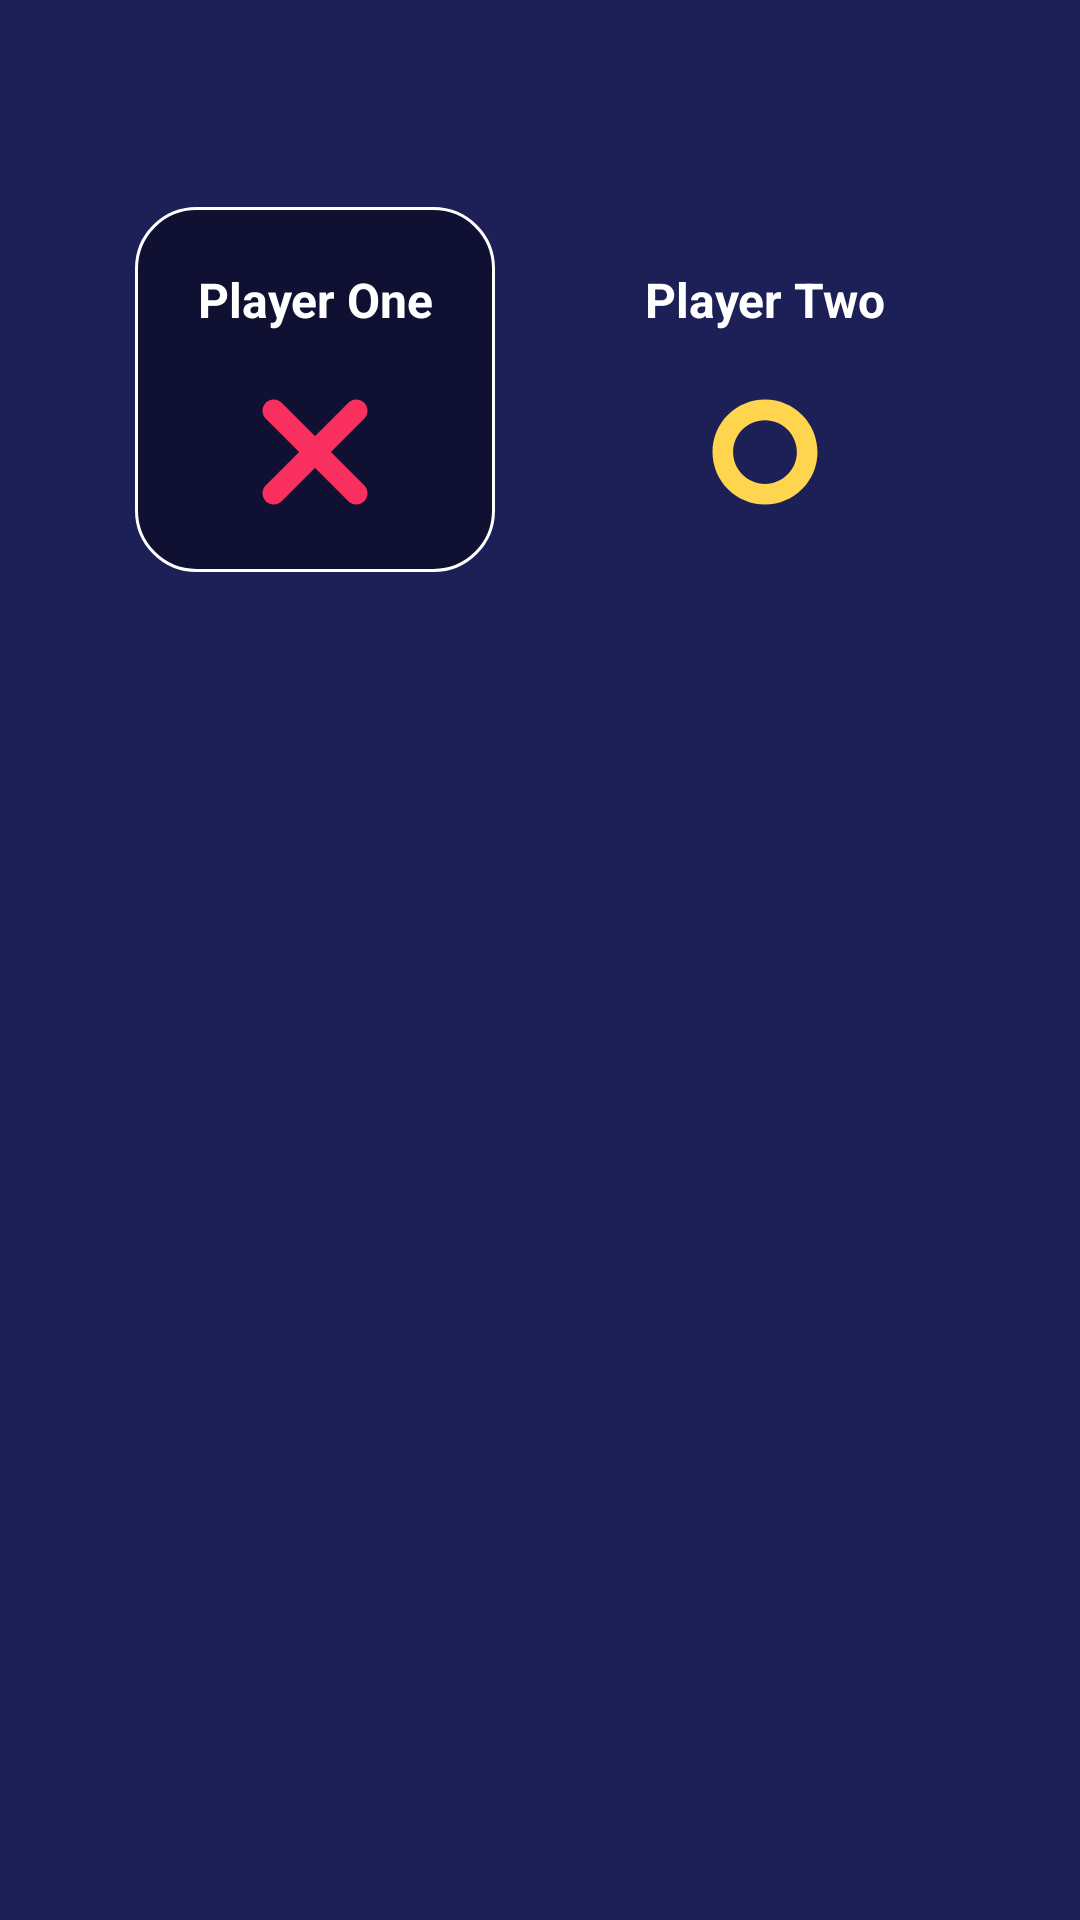

Produce the Android XML layout that renders to this screen, including the resource entries it uses.
<!-- AndroidManifest.xml: application theme Theme.TicTacTor -->
<!-- res/layout/activity_main.xml -->
<?xml version="1.0" encoding="utf-8"?>
<RelativeLayout xmlns:android="http://schemas.android.com/apk/res/android"
    xmlns:app="http://schemas.android.com/apk/res-auto"
    xmlns:tools="http://schemas.android.com/tools"
    android:layout_width="match_parent"
    android:layout_height="match_parent"
    android:background="@color/background"
    tools:context=".MainActivity">

    <LinearLayout
        android:layout_width="match_parent"
        android:layout_height="wrap_content"
        android:layout_above="@+id/ll_desk"
        android:layout_alignParentTop="true"
        android:gravity="center"
        android:orientation="horizontal">

        <LinearLayout
            android:id="@+id/ll_player_one"
            android:layout_width="120dp"
            android:layout_height="wrap_content"
            android:orientation="vertical"
            android:gravity="center_horizontal"
            android:background="@drawable/player_card">

            <TextView
                android:id="@+id/tv_player_one"
                android:layout_width="match_parent"
                android:layout_height="wrap_content"
                android:maxLines="1"
                android:layout_marginTop="20dp"
                android:text="@string/player_one"
                android:textColor="@color/white"
                android:textSize="16sp"
                android:textStyle="bold"
                android:gravity="center"/>

            <ImageView
                android:layout_width="40dp"
                android:layout_height="40dp"
                android:layout_marginTop="20dp"
                android:layout_marginBottom="20dp"
                android:src="@drawable/cross"/>
        </LinearLayout>

        <LinearLayout
            android:id="@+id/ll_player_two"
            android:layout_width="120dp"
            android:layout_height="wrap_content"
            android:layout_marginStart="30dp"
            android:orientation="vertical"
            android:gravity="center_horizontal"
            android:background="@drawable/cell">

            <TextView
                android:id="@+id/tv_player_two"
                android:layout_width="match_parent"
                android:layout_height="wrap_content"
                android:maxLines="1"
                android:layout_marginTop="20dp"
                android:text="@string/player_two"
                android:textColor="@color/white"
                android:textSize="16sp"
                android:textStyle="bold"
                android:gravity="center"/>

            <ImageView
                android:layout_width="40dp"
                android:layout_height="40dp"
                android:layout_marginTop="20dp"
                android:layout_marginBottom="20dp"
                android:src="@drawable/zero"/>
        </LinearLayout>

    </LinearLayout>
    
    <LinearLayout
        android:id="@+id/ll_desk"
        android:layout_width="match_parent"
        android:layout_height="wrap_content"
        android:layout_alignParentBottom="true"
        android:layout_marginHorizontal="10dp"
        android:layout_marginBottom="50dp"
        android:orientation="vertical"
        android:background="@drawable/desk_background">
    
        <LinearLayout
            android:layout_width="match_parent"
            android:layout_height="wrap_content"
            android:orientation="horizontal"
            android:weightSum="3">

            <ImageView
                android:id="@+id/cell1"
                android:layout_width="0dp"
                android:layout_height="wrap_content"
                android:adjustViewBounds="true"
                android:layout_marginTop="10dp"
                android:layout_marginEnd="5dp"
                android:layout_marginStart="10dp"
                android:layout_weight="1"
                android:padding="20dp"
                android:src="@drawable/transparent_back"
                android:background="@drawable/cell"/>

            <ImageView
                android:id="@+id/cell2"
                android:layout_width="0dp"
                android:layout_height="wrap_content"
                android:adjustViewBounds="true"
                android:layout_marginTop="10dp"
                android:layout_marginEnd="5dp"
                android:layout_marginStart="10dp"
                android:layout_weight="1"
                android:padding="20dp"
                android:src="@drawable/transparent_back"
                android:background="@drawable/cell"/>

            <ImageView
                android:id="@+id/cell3"
                android:layout_width="0dp"
                android:layout_height="wrap_content"
                android:adjustViewBounds="true"
                android:layout_marginTop="10dp"
                android:layout_marginEnd="10dp"
                android:layout_marginStart="10dp"
                android:layout_weight="1"
                android:padding="20dp"
                android:src="@drawable/transparent_back"
                android:background="@drawable/cell"/>

        </LinearLayout>

        <LinearLayout
            android:layout_width="match_parent"
            android:layout_height="wrap_content"
            android:orientation="horizontal"
            android:weightSum="3">

            <ImageView
                android:id="@+id/cell4"
                android:layout_width="0dp"
                android:layout_height="wrap_content"
                android:adjustViewBounds="true"
                android:layout_marginTop="10dp"
                android:layout_marginEnd="5dp"
                android:layout_marginStart="10dp"
                android:layout_weight="1"
                android:padding="20dp"
                android:src="@drawable/transparent_back"
                android:background="@drawable/cell"/>

            <ImageView
                android:id="@+id/cell5"
                android:layout_width="0dp"
                android:layout_height="wrap_content"
                android:adjustViewBounds="true"
                android:layout_marginTop="10dp"
                android:layout_marginEnd="5dp"
                android:layout_marginStart="10dp"
                android:layout_weight="1"
                android:padding="20dp"
                android:src="@drawable/transparent_back"
                android:background="@drawable/cell"/>

            <ImageView
                android:id="@+id/cell6"
                android:layout_width="0dp"
                android:layout_height="wrap_content"
                android:adjustViewBounds="true"
                android:layout_marginTop="10dp"
                android:layout_marginEnd="10dp"
                android:layout_marginStart="10dp"
                android:layout_weight="1"
                android:padding="20dp"
                android:src="@drawable/transparent_back"
                android:background="@drawable/cell"/>

        </LinearLayout>

        <LinearLayout
            android:layout_width="match_parent"
            android:layout_height="wrap_content"
            android:orientation="horizontal"
            android:weightSum="3">

            <ImageView
                android:id="@+id/cell7"
                android:layout_width="0dp"
                android:layout_height="wrap_content"
                android:adjustViewBounds="true"
                android:layout_marginTop="10dp"
                android:layout_marginBottom="10dp"
                android:layout_marginEnd="5dp"
                android:layout_marginStart="10dp"
                android:layout_weight="1"
                android:padding="20dp"
                android:src="@drawable/transparent_back"
                android:background="@drawable/cell"/>

            <ImageView
                android:id="@+id/cell8"
                android:layout_width="0dp"
                android:layout_height="wrap_content"
                android:adjustViewBounds="true"
                android:layout_marginTop="10dp"
                android:layout_marginBottom="10dp"
                android:layout_marginEnd="5dp"
                android:layout_marginStart="10dp"
                android:layout_weight="1"
                android:padding="20dp"
                android:src="@drawable/transparent_back"
                android:background="@drawable/cell"/>

            <ImageView
                android:id="@+id/cell9"
                android:layout_width="0dp"
                android:layout_height="wrap_content"
                android:adjustViewBounds="true"
                android:layout_marginTop="10dp"
                android:layout_marginBottom="10dp"
                android:layout_marginEnd="10dp"
                android:layout_marginStart="10dp"
                android:layout_weight="1"
                android:padding="20dp"
                android:src="@drawable/transparent_back"
                android:background="@drawable/cell"/>

        </LinearLayout>
    </LinearLayout>

</RelativeLayout>
<!-- resources referenced by this layout -->
<resources>
  <color name="background">#1C2056</color>
  <color name="white">#FFFFFFFF</color>
  <!-- drawable cross (drawable) -->
  <vector xmlns:android="http://schemas.android.com/apk/res/android"
      android:width="32dp"
      android:height="32dp"
      android:viewportWidth="32"
      android:viewportHeight="32">
    <path
        android:pathData="M24.879,2.879C26.05,1.707 27.95,1.707 29.121,2.879C30.293,4.05 30.293,5.95 29.121,7.121L20.331,15.912C20.282,15.96 20.282,16.04 20.331,16.088L29.121,24.879C30.293,26.05 30.293,27.95 29.121,29.121C27.95,30.293 26.05,30.293 24.879,29.121L16.088,20.331C16.04,20.282 15.96,20.282 15.912,20.331L7.121,29.121C5.95,30.293 4.05,30.293 2.879,29.121C1.707,27.95 1.707,26.05 2.879,24.879L11.669,16.088C11.718,16.04 11.718,15.96 11.669,15.912L2.879,7.121C1.707,5.95 1.707,4.05 2.879,2.879C4.05,1.707 5.95,1.707 7.121,2.879L15.912,11.669C15.96,11.718 16.04,11.718 16.088,11.669L24.879,2.879Z"
        android:fillColor="#F92F60"/>
  </vector>
  <!-- drawable player_card (drawable) -->
  <?xml version="1.0" encoding="utf-8"?>
  <shape xmlns:android="http://schemas.android.com/apk/res/android"
      android:shape="rectangle">
  
      <solid android:color="@color/dark_blue"/>
      <stroke android:color="@color/white" android:width="1dp"/>
      <corners android:radius="20dp"/>
  
  </shape>
  <!-- drawable transparent_back (drawable) -->
  <vector android:height="24dp" android:tint="#000000"
      android:viewportHeight="24" android:viewportWidth="24"
      android:width="24dp" xmlns:android="http://schemas.android.com/apk/res/android">
      <path android:fillColor="#00000000" android:pathData="M17.6,11.48 L19.44,8.3a0.63,0.63 0,0 0,-1.09 -0.63l-1.88,3.24a11.43,11.43 0,0 0,-8.94 0L5.65,7.67a0.63,0.63 0,0 0,-1.09 0.63L6.4,11.48A10.81,10.81 0,0 0,1 20L23,20A10.81,10.81 0,0 0,17.6 11.48ZM7,17.25A1.25,1.25 0,1 1,8.25 16,1.25 1.25,0 0,1 7,17.25ZM17,17.25A1.25,1.25 0,1 1,18.25 16,1.25 1.25,0 0,1 17,17.25Z"/>
  </vector>
  <!-- drawable zero (drawable) -->
  <vector xmlns:android="http://schemas.android.com/apk/res/android"
      android:width="32dp"
      android:height="32dp"
      android:viewportWidth="32"
      android:viewportHeight="32">
    <path
        android:pathData="M16,7.5C11.306,7.5 7.5,11.306 7.5,16C7.5,20.694 11.306,24.5 16,24.5C20.694,24.5 24.5,20.694 24.5,16C24.5,11.306 20.694,7.5 16,7.5ZM2,16C2,8.268 8.268,2 16,2C23.732,2 30,8.268 30,16C30,23.732 23.732,30 16,30C8.268,30 2,23.732 2,16Z"
        android:fillColor="#FFD54F"/>
  </vector>
  <string name="player_one">Player One</string>
  <string name="player_two">Player Two</string>
  <style name="Theme.TicTacTor" parent="Base.Theme.TicTacTor" />
  <color name="dark_blue">#101132</color>
  <style name="Base.Theme.TicTacTor" parent="Theme.Material3.DayNight.NoActionBar">
          
          
      </style>
</resources>
